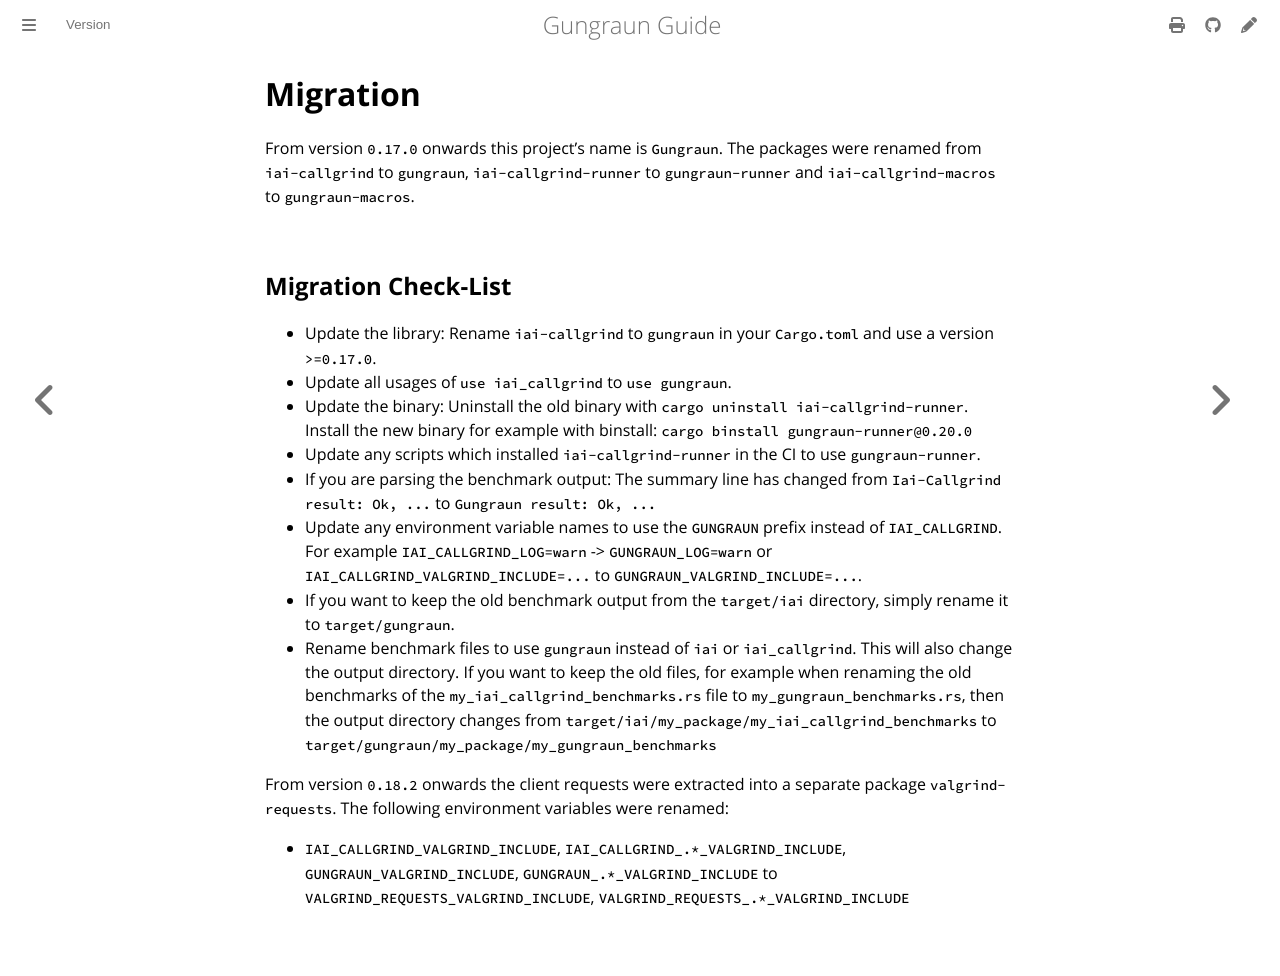

repository: gungraun/gungraun · page: 0.20.0/html/migration/iai-callgrind-to-gungraun.html · generator: mdbook

# Migration

From version `0.17.0` onwards this project's name is `Gungraun`. The packages
were renamed from `iai-callgrind` to `gungraun`, `iai-callgrind-runner` to
`gungraun-runner` and `iai-callgrind-macros` to `gungraun-macros`.

## Migration Check-List

- Update the library: Rename `iai-callgrind` to `gungraun` in your `Cargo.toml`
  and use a version `>=0.17.0`.
- Update all usages of `use iai_callgrind` to `use gungraun`.
- Update the binary: Uninstall the old binary with
  `cargo uninstall iai-callgrind-runner`. Install the new binary for example
  with binstall: `cargo binstall gungraun-runner@0.20.1`
- Update any scripts which installed `iai-callgrind-runner` in the CI to use
  `gungraun-runner`.
- If you are parsing the benchmark output: The summary line has changed from
  `Iai-Callgrind result: Ok, ...` to `Gungraun result: Ok, ...`
- Update any environment variable names to use the `GUNGRAUN` prefix instead of
  `IAI_CALLGRIND`. For example `IAI_CALLGRIND_LOG=warn` -> `GUNGRAUN_LOG=warn`
  or `IAI_CALLGRIND_VALGRIND_INCLUDE=...` to `GUNGRAUN_VALGRIND_INCLUDE=...`.
- If you want to keep the old benchmark output from the `target/iai` directory,
  simply rename it to `target/gungraun`.
- Rename benchmark files to use `gungraun` instead of `iai` or `iai_callgrind`.
  This will also change the output directory. If you want to keep the old files,
  for example when renaming the old benchmarks of the
  `my_iai_callgrind_benchmarks.rs` file to `my_gungraun_benchmarks.rs`, then the
  output directory changes from
  `target/iai/my_package/my_iai_callgrind_benchmarks` to
  `target/gungraun/my_package/my_gungraun_benchmarks`

From version `0.18.2` onwards the client requests were extracted into a separate
package `valgrind-requests`. The following environment variables were renamed:

- `IAI_CALLGRIND_VALGRIND_INCLUDE`, `IAI_CALLGRIND_.*_VALGRIND_INCLUDE`,
  `GUNGRAUN_VALGRIND_INCLUDE`, `GUNGRAUN_.*_VALGRIND_INCLUDE` to
  `VALGRIND_REQUESTS_VALGRIND_INCLUDE`, `VALGRIND_REQUESTS_.*_VALGRIND_INCLUDE`
